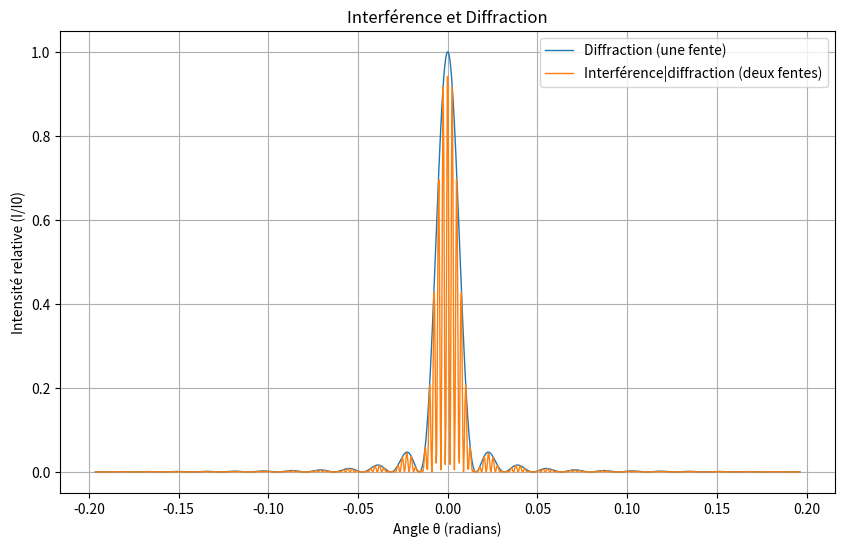

Write Python code to recreate this figure.
import numpy as np
import matplotlib.pyplot as plt
from matplotlib.backends.backend_pdf import PdfPages

# Constantes
lambda_nm = 632.8  # longueur d'onde en nm
lambda_m = lambda_nm * 1e-9  # conversion en m
a = 0.04e-3  # largeur de la fente en m
d = 0.25e-3  # distance entre les fentes en m

# Fonction pour calculer I/I0 pour la diffraction (fente unique)
def diffraction_intensity(theta, a, lambda_m):
    beta = (np.pi * a * np.sin(theta)) / lambda_m
    I_I0 = (np.sin(beta) / beta)**2
    I_I0[beta == 0] = 1  # éviter les NaN lorsque beta est nul
    return I_I0

# Fonction pour calculer I/I0 pour l'interférence et diffraction (deux fentes)
def interference_diffraction_intensity(theta, a, d, lambda_m):
    beta = (np.pi * a * np.sin(theta)) / lambda_m
    delta = (np.pi * d * np.sin(theta)) / lambda_m
    I_I0 = ((np.sin(beta) / beta)**2) * (np.cos(delta)**2)
    I_I0[beta == 0] = 1  # éviter les NaN lorsque beta est nul
    return I_I0

# Génération des données
theta = np.linspace(-np.pi / 16, np.pi / 16, 1000)  # θ en radians, zoom sur le graphique

# Calcul des intensités
I_diffraction = diffraction_intensity(theta, a, lambda_m)
I_interference_diffraction = interference_diffraction_intensity(theta, a, d, lambda_m)

# Création du graphique
plt.figure(figsize=(10, 6))
plt.plot(theta, I_diffraction, label="Diffraction (une fente)", linewidth=1)
plt.plot(theta, I_interference_diffraction, label="Interférence|diffraction (deux fentes)", linewidth=1)
plt.title("Interférence et Diffraction")
plt.xlabel("Angle θ (radians)")
plt.ylabel("Intensité relative (I/I0)")
plt.legend()
plt.grid(True)
plt.show()

# Sauvegarde en PDF
#pdf_filename = "interference_diffraction.pdf"
#with PdfPages(pdf_filename) as pdf:
#    pdf.savefig()  # Sauvegarde la figure actuelle dans le fichier PDF
#    plt.close()

#print(f"Graphique sauvegardé dans le fichier {pdf_filename}")
